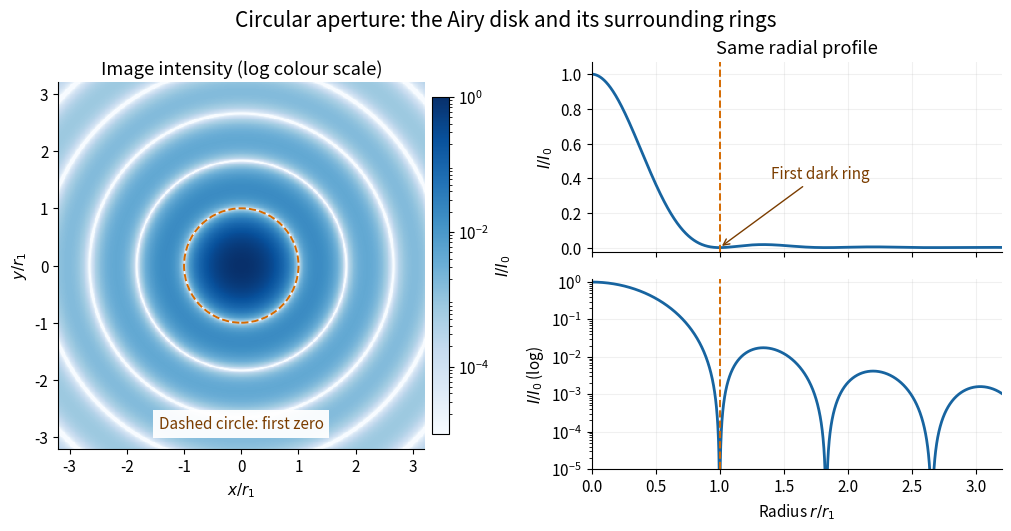

Reproduce this figure in Python. (Note: this script raises an exception after producing the figure.)
"""Plot an ideal circular pupil's Airy response (Python 3.14, NumPy, Matplotlib).

Run from _media; the opaque PNG is written into the current directory.
Bessel values use the integer-order integral and NumPy Gauss-Legendre nodes.
"""

from pathlib import Path

import matplotlib.pyplot as plt
from matplotlib.colors import LogNorm
from matplotlib.patches import Circle
import numpy as np


FIRST_ZERO = 3.8317059702075125
_nodes, _weights = np.polynomial.legendre.leggauss(128)
_angles = (_nodes + 1) * np.pi / 2


def bessel_j(order, argument):
    """Jn(u) = pi^-1 integral_0^pi cos(u sin(t) - n t) dt."""
    values = np.asarray(argument, dtype=float)
    flat = values.ravel()
    result = np.empty_like(flat)
    for start in range(0, flat.size, 2048):
        part = flat[start:start + 2048]
        phase = part[:, None] * np.sin(_angles) - order * _angles
        result[start:start + part.size] = np.cos(phase) @ (_weights / 2)
    return result.reshape(values.shape)


def airy_intensity(argument):
    """Peak-normalized intensity; series avoids small-u cancellation."""
    values = np.asarray(argument, dtype=float)
    small = np.abs(values) < 0.1
    amplitude = np.empty_like(values)
    square = values[small] ** 2
    amplitude[small] = 1 - square / 8 + square ** 2 / 192 - square ** 3 / 9216
    amplitude[~small] = 2 * bessel_j(1, values[~small]) / values[~small]
    return amplitude ** 2


def main():
    plt.rcParams.update({"font.size": 11, "axes.spines.top": False,
                         "axes.spines.right": False, "figure.facecolor": "white",
                         "axes.facecolor": "white"})
    fig = plt.figure(figsize=(10, 5.2), layout="constrained")
    grid = fig.add_gridspec(2, 2, width_ratios=(1, 1.12))
    image_ax = fig.add_subplot(grid[:, 0])
    linear_ax = fig.add_subplot(grid[0, 1])
    log_ax = fig.add_subplot(grid[1, 1], sharex=linear_ax)
    extent = 3.2
    xy = np.linspace(-extent, extent, 441)
    radius = np.hypot(xy[:, None], xy[None, :])
    field = airy_intensity(FIRST_ZERO * radius)
    artist = image_ax.imshow(np.maximum(field, 1e-5), origin="lower",
                            extent=(-extent, extent, -extent, extent), cmap="Blues",
                            norm=LogNorm(vmin=1e-5, vmax=1), interpolation="nearest")
    image_ax.add_patch(Circle((0, 0), 1, fill=False, linestyle="--",
                              linewidth=1.4, edgecolor="#d56a00"))
    image_ax.set(xlabel=r"$x/r_1$", ylabel=r"$y/r_1$",
                 title="Image intensity (log colour scale)")
    image_ax.text(0, -2.85, "Dashed circle: first zero", ha="center",
                  color="#7b3d00", bbox={"facecolor": "white", "alpha": 0.95,
                                          "edgecolor": "none"})
    colorbar = fig.colorbar(artist, ax=image_ax, fraction=0.046, pad=0.02,
                           ticks=[1, 1e-2, 1e-4])
    colorbar.set_label(r"$I/I_0$")
    radial_x = np.linspace(0, extent, 2001)
    profile = airy_intensity(FIRST_ZERO * radial_x)
    linear_ax.plot(radial_x, profile, color="#1764a0", linewidth=2)
    linear_ax.set(ylabel=r"$I/I_0$", ylim=(-0.025, 1.07), title="Same radial profile")
    linear_ax.tick_params(labelbottom=False)
    log_ax.semilogy(radial_x, np.maximum(profile, 1e-8), color="#1764a0", linewidth=2)
    log_ax.set(xlabel=r"Radius $r/r_1$", ylabel=r"$I/I_0$ (log)", ylim=(1e-5, 1.2))
    for ax in (linear_ax, log_ax):
        ax.axvline(1, color="#d56a00", linestyle="--", linewidth=1.4)
        ax.set_xlim(0, extent)
        ax.grid(alpha=0.18)
    linear_ax.annotate("First dark ring", xy=(1, 0), xytext=(1.4, 0.4),
                       arrowprops={"arrowstyle": "->", "color": "#7b3d00"},
                       color="#7b3d00")
    fig.suptitle("Circular aperture: the Airy disk and its surrounding rings", fontsize=15)
    fig.savefig(Path.cwd() / (Path(__file__).stem + ".png"), dpi=140,
                facecolor="white", transparent=False)
    plt.close(fig)


if __name__ == "__main__":
    main()
